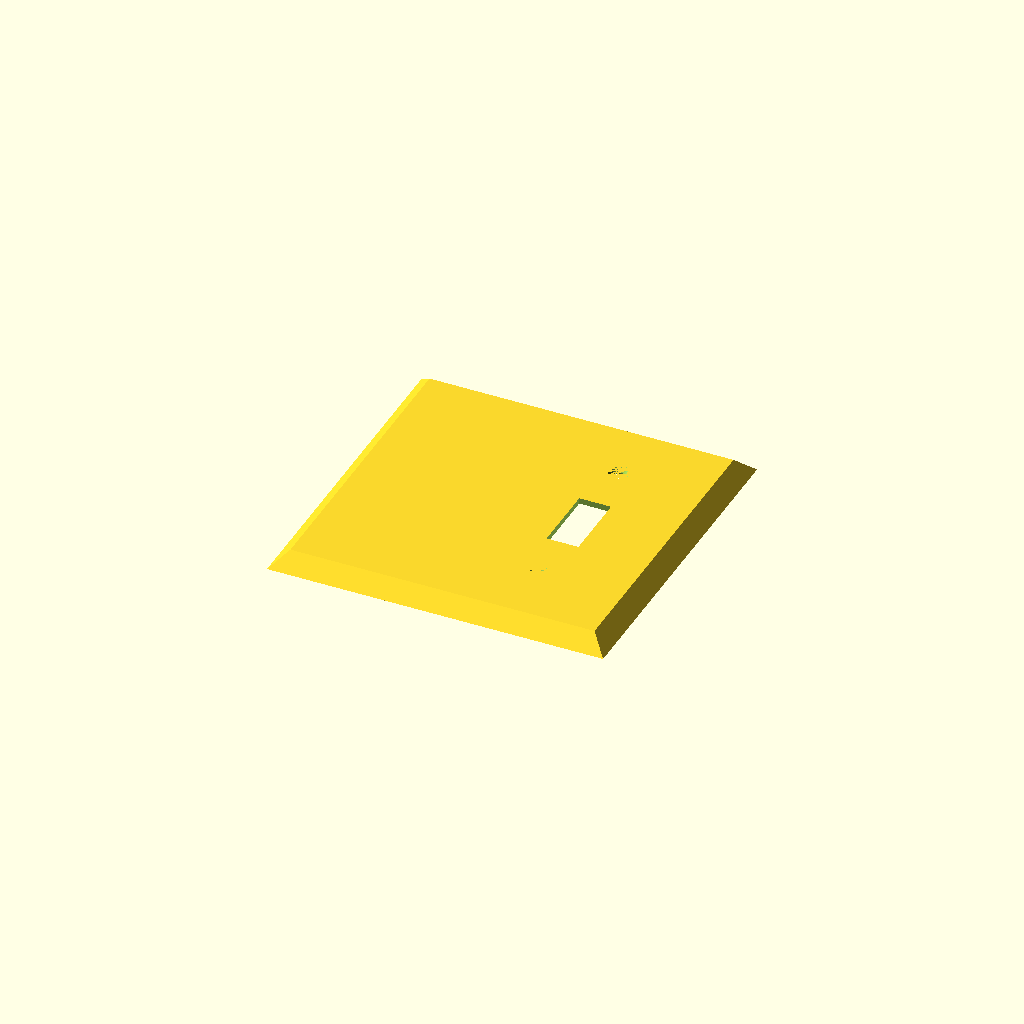
Cell 1 — every parameter at its default value.
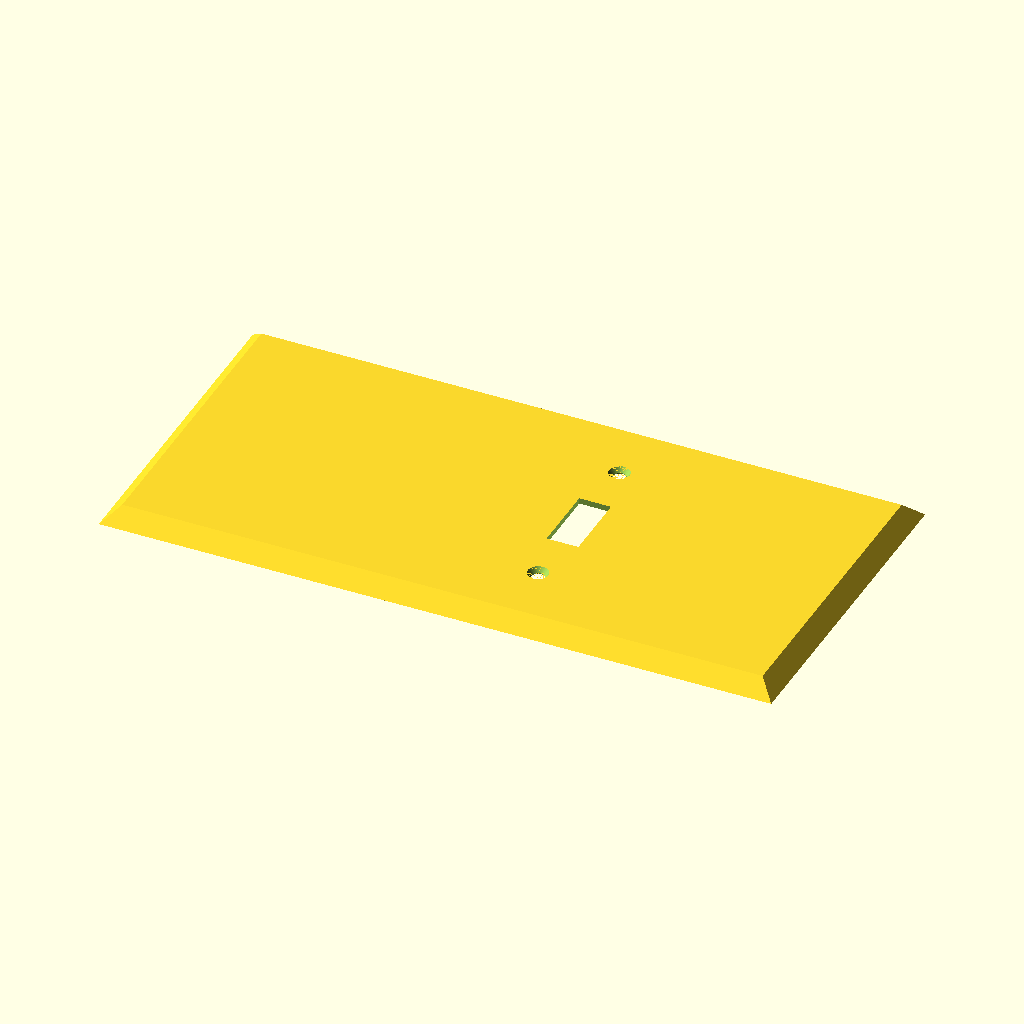
Cell 2 — cover_w set to 230.4, the other parameters unchanged.
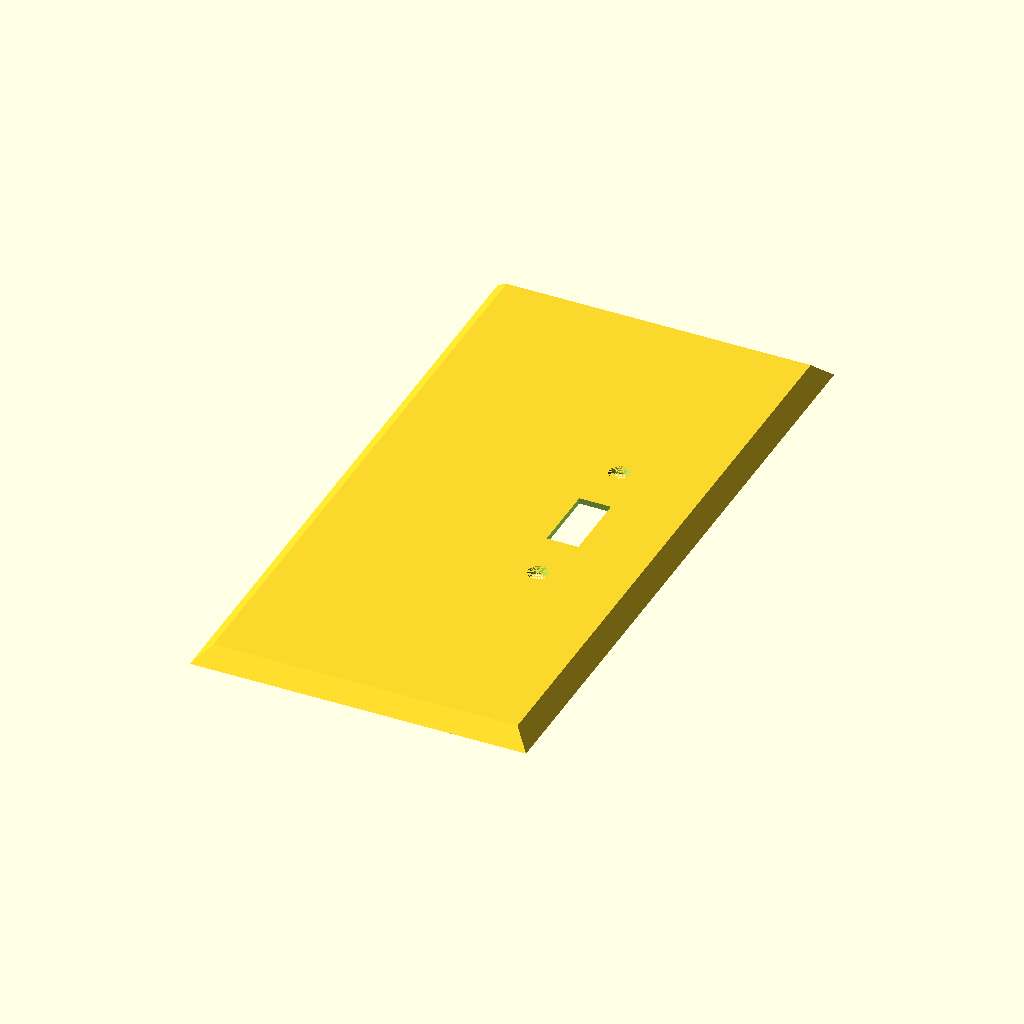
Cell 3 — cover_l set to 226.4, the other parameters unchanged.
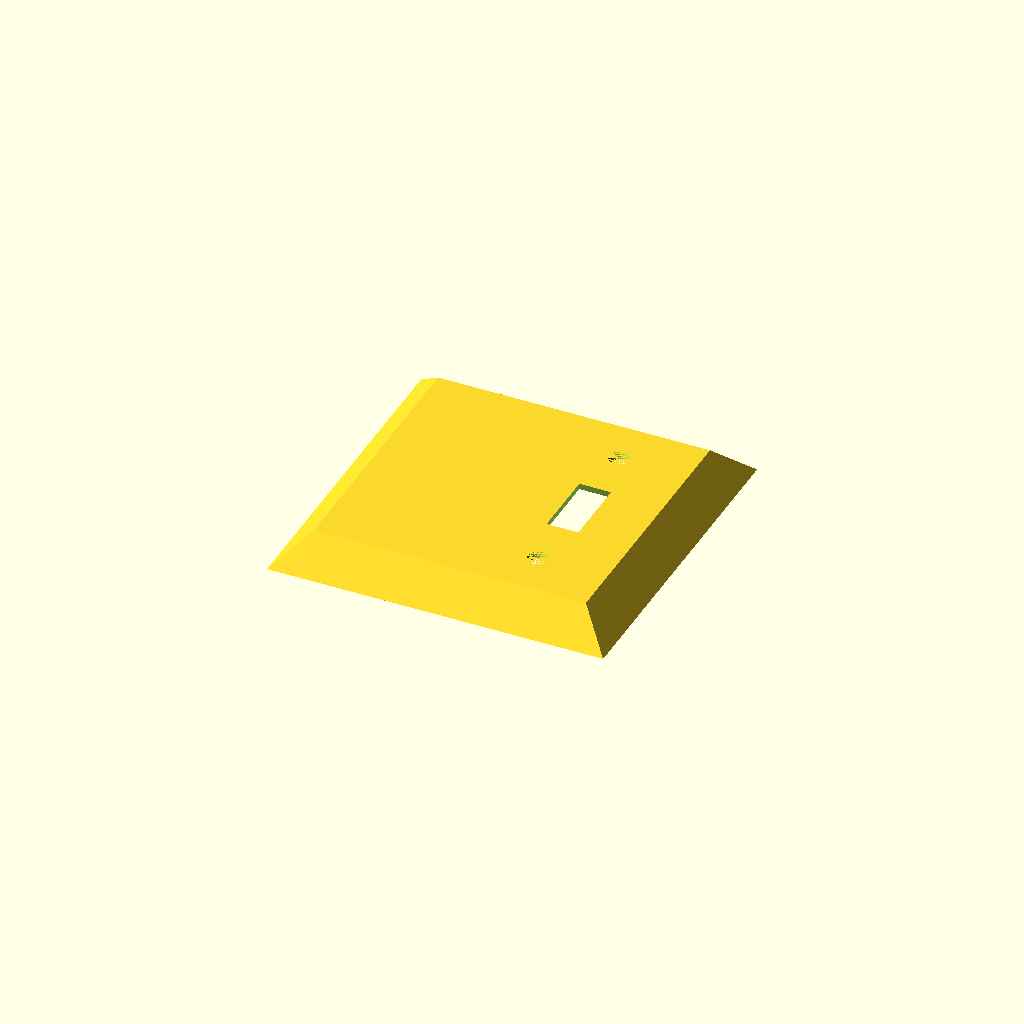
Cell 4 — cover_h set to 11, the other parameters unchanged.
One fixed orthographic camera (rotation 55°, 0°, 25°; colour scheme Cornfield) for every cell.
The OpenSCAD source (Lightswitch_cover_mod.scad):
// Light switch cover (body parameters)
cover_w=115.2; // Cover width
cover_l=113.2; // Cover length
cover_h=5.5; // Cover height
cover_thick=2; // Cover thickness
grad_dist=cover_h; // Edge taper distance

// Switch hole parameters
switch_hole_l=10.9; // Switch hole length
switch_hole_w=24.0; // Switch hole width
switch_hole_sep=34.9; // Dist between switch holes

// Screw hole parameters
screw_dist_from_hole_top=14.4; // Dist from top of switch hole
screw_hole_rad_upper=7.0/2; // Upper screw radius
screw_hole_rad_lower=4.5/2; // Lower screw radius
screw_grad_dist=1.8; // Screw inset distance

module wantCube(l, w, h) {
    translate([-w/2,-l/2,0])
        cube([w, l, h]);
}

module wantRect(l, w) {
    translate([-l/2,-w/2,0])
    square([l, w]);
}

module switch_body() {
    hull() {
        wantCube(cover_l, cover_w, 0.001);
        translate([0,0,cover_h])
        wantCube(cover_l-2*grad_dist, cover_w-2*grad_dist, 0.001);
    }
}

module switch_hole() {
    wantCube(switch_hole_w, switch_hole_l, 30);
}

module switch_holes() {
    x=switch_hole_sep/2+switch_hole_l/2;
    translate([x,0,-15])
        switch_hole();
    //translate([-x,0,-15])
    //    switch_hole();
}

module screw_hole() {
    union() {
        translate([0,0,cover_h-screw_grad_dist+0.001])
            cylinder(h=screw_grad_dist, r2=screw_hole_rad_upper, r1=screw_hole_rad_lower, $fn=60);
        translate([0,0,cover_h-20])
            cylinder(h=20, r=screw_hole_rad_lower, $fn=60);
    }
}

module screw_holes() {
    y=screw_dist_from_hole_top+screw_hole_rad_upper+switch_hole_w/2;
    x=switch_hole_sep/2+switch_hole_l/2;
    translate([x,y,0])
        screw_hole();
    //translate([-x,y,0])
    //    screw_hole();
    translate([x,-y,0])
        screw_hole();
    //translate([-x,-y,0])
    //    screw_hole();
}

module switch_cover_final() {
    difference() {
        switch_body();
        translate([0,0,-cover_thick])
            switch_body();
        screw_holes();
        switch_holes();
    }
}

switch_cover_final();
Parameter table extracted from the source (name, type, default, range or options):
cover_w: number, default 115.2
cover_l: number, default 113.2
cover_h: number, default 5.5
cover_thick: number, default 2
switch_hole_l: number, default 10.9
switch_hole_w: number, default 24
switch_hole_sep: number, default 34.9
screw_dist_from_hole_top: number, default 14.4
screw_grad_dist: number, default 1.8
